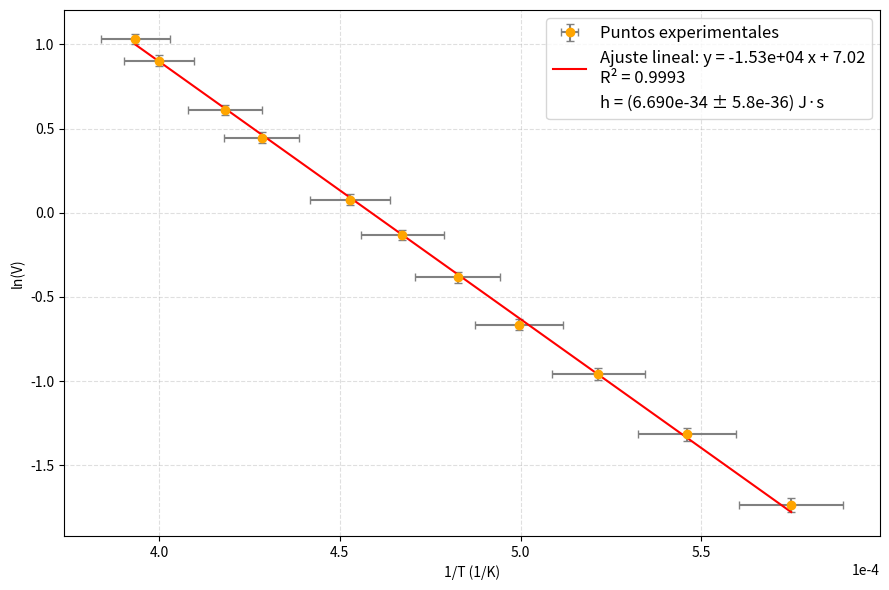
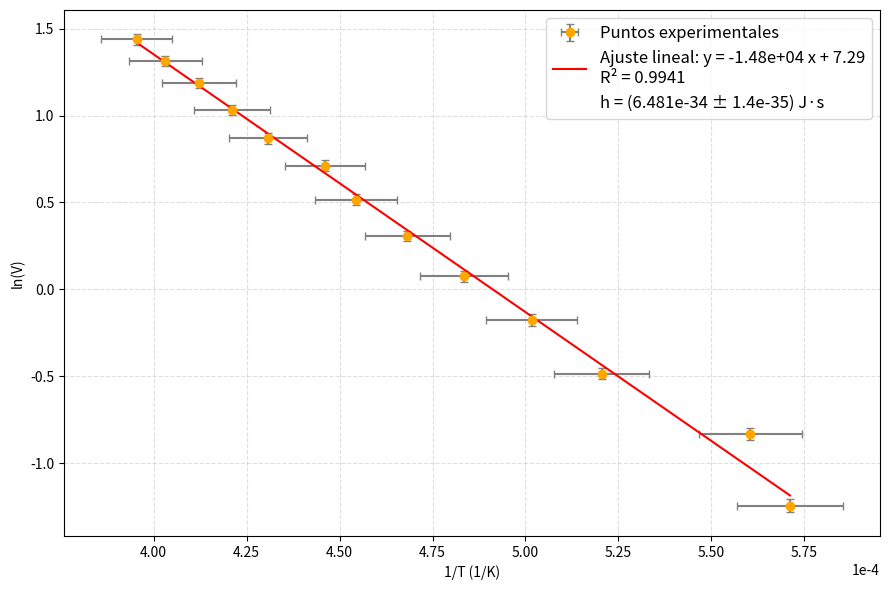
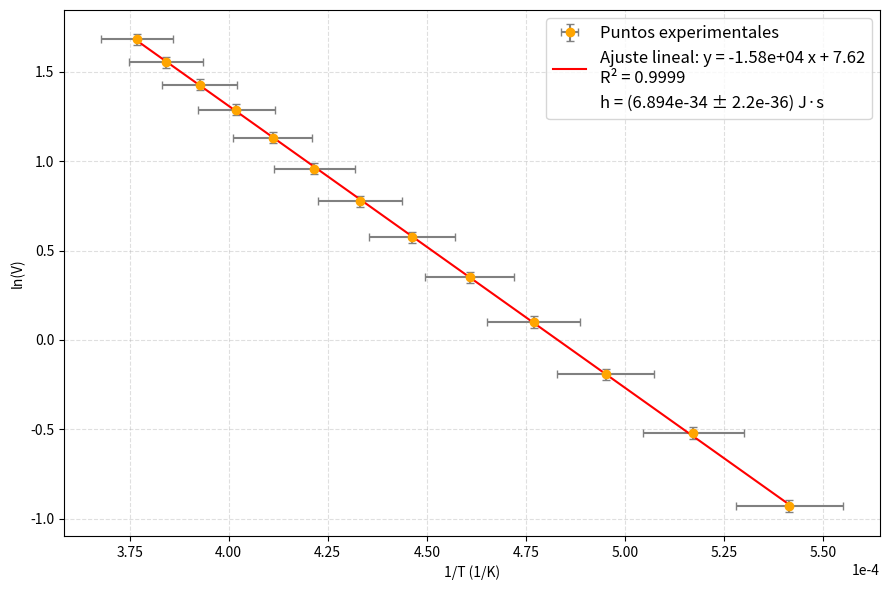

Generate these figures, in order, with matplotlib:
import pandas as pd
import numpy as np
import matplotlib.pyplot as plt
from scipy.odr import ODR, Model, RealData
from matplotlib.lines import Line2D
# =======================
# Parámetros conocidos
# =======================
lambda0 = 9.50e-07          # Longitud de onda [m]
c = 299792458               # Velocidad de la luz [m/s]
f = 3.16e14                 # Frecuencia de la onda [Hz]
k = 1.3807*10**(-23)
# =======================
# Función lineal con ordenada al origen
# =======================
def f_lineal(beta, x):
    m, b = beta
    return m * x + b

modelo = Model(f_lineal)

# =======================
# Función de análisis
# =======================
def analisis(Tcrudo, Vcrudo, errTCrudo=None, errVCrudo=None):
    Tcrudo = np.asarray(Tcrudo, dtype=float)
    Vcrudo = np.asarray(Vcrudo, dtype=float)

    # errores
    if errTCrudo is None:
        errT = np.full_like(Tcrudo, 1e-9)
    else:
        errT = np.asarray(errTCrudo, dtype=float) / (Tcrudo**2)

    if errVCrudo is None:
        errV = np.full_like(Vcrudo, 0.01)
    else:
        errV = np.asarray(errVCrudo, dtype=float) / Vcrudo

    # variables transformadas
    T = 1.0 / Tcrudo
    V = np.log(Vcrudo)

    # ODR
    data = RealData(T, V, sx=errT, sy=errV)
    beta0 = [1.0, 0.0]
    odr = ODR(data, modelo, beta0=beta0)
    out = odr.run()

    m, b = out.beta
    sm, sb = out.sd_beta
    y_pred = f_lineal(out.beta, T)

    # R²
    ss_res = np.sum((V - y_pred) ** 2)
    ss_tot = np.sum((V - np.mean(V)) ** 2)
    r2 = 1 - ss_res / ss_tot

    # h
    planck = -(m * k) / f
    splanck = (k * sm) / f

    # --- ploteo ---
    plt.figure(figsize=(9, 6))

    # puntos con errorbar → este handle va a la leyenda
    puntos = plt.errorbar(T, V, xerr=errT, yerr=errV,
                          fmt='o', color="orange", ecolor="gray",
                          capsize=3, label="Puntos experimentales")

    # línea de ajuste (proxy para leyenda)
    plt.plot(T, y_pred, color='red', linewidth=1.5)
    line_proxy = Line2D([0], [0], color='red', linewidth=1.5)

    # texto extra (proxy vacío)
    text_proxy = Line2D([], [], linestyle='None')

    # labels
    label_line   = f"Ajuste lineal: y = {m:.2e} x + {b:.2f}\nR² = {r2:.4f}"
    label_htext  = f"h = ({planck:.3e} ± {splanck:.1e}) J·s"

    # leyenda
    plt.legend(handles=[puntos, line_proxy, text_proxy],
               labels=[puntos.get_label(), label_line, label_htext],
               loc='best', fontsize=12)

    plt.xlabel("1/T (1/K)")
    plt.ylabel("ln(V)")
    plt.ticklabel_format(style='sci', axis='x', scilimits=(0, 0))
    plt.grid(True, which="both", linestyle="--", alpha=0.4)  # grillado

    plt.tight_layout()
    plt.show()

    # salida consola
    print("Resultados del ajuste:")
    print(f"Pendiente m = {m:.5e} ± {sm:.4e}")
    print(f"Ordenada b  = {b:.5e} ± {sb:.1e}")
    print(f"Planck h = {planck:.5e} ± {splanck:.1e}")

# Lampara 1 45W
# Voltaje (V)

# =========================
# Lámpara 1 - 45W
# =========================
V = np.array([0.176, 0.268, 0.383, 0.514, 0.681,
              0.876, 1.081, 1.563, 1.843, 2.468, 2.805])
errV = np.array([0.00728, 0.01004, 0.01349, 0.01742, 0.02243,
                 0.02828, 0.03443, 0.04889, 0.05729, 0.07604, 0.08615])
T = np.array([1739.661181, 1831.262967, 1917.775017, 2002.038683, 2072.332904,
              2140.018044, 2208.344901, 2334.020642, 2391.106121, 2500.65497, 2541.56139])
errT = np.array([43.3, 45.3, 47.2, 49.1, 50.7,
                 52.2, 53.8, 56.6, 58.0, 60.5, 61.4])
analisis(T, V, errT, errV)

# =========================
# Lámpara 2 - 60W
# =========================
V = np.array([0.288, 0.435, 0.616, 0.838, 1.077, 1.359,
              1.675, 2.037, 2.386, 2.806, 3.278, 3.716, 4.217])
errV = np.array([0.01064, 0.01505, 0.02048, 0.02714, 0.03431, 0.04277,
                 0.05225, 0.06311, 0.07358, 0.08618, 0.10034, 0.11348, 0.12851])
T = np.array([1750.89558, 1784.244081, 1921.115603, 1993.349518,
              2068.611716, 2135.660416, 2200.460202, 2241.900012, 2321.388777,
              2375.146919, 2426.108409, 2480.28932, 2528.959828])
errT = np.array([43.6, 44.1, 47.3, 48.9, 50.6, 52.1,
                 53.6, 54.5, 56.3, 57.6, 58.7, 60.0, 61.1])
analisis(T, V, errT, errV)

# =========================
# Lámpara 3 - 75W
# =========================
V = np.array([0.395, 0.594, 0.824, 1.105, 1.42, 1.774,
              2.172, 2.605, 3.099, 3.625, 4.169, 4.734, 5.38])
errV = np.array([0.01385, 0.01982, 0.02672, 0.03515, 0.0446, 0.05522,
                 0.06716, 0.08015, 0.09497, 0.11075, 0.12707, 0.14402, 0.1634])
T = np.array([1846.7, 1933.2, 2019.8, 2096.6, 2170.2, 2240.8,
              2308.4, 2371.6, 2432.2, 2487.8, 2546.8, 2602.3, 2653.2])
errT = np.array([46.0, 47.8, 49.7, 51.4, 53.1, 54.7,
                 56.2, 57.7, 59.0, 60.3, 61.7, 63.0, 64.1])
analisis(T, V, errT, errV)

